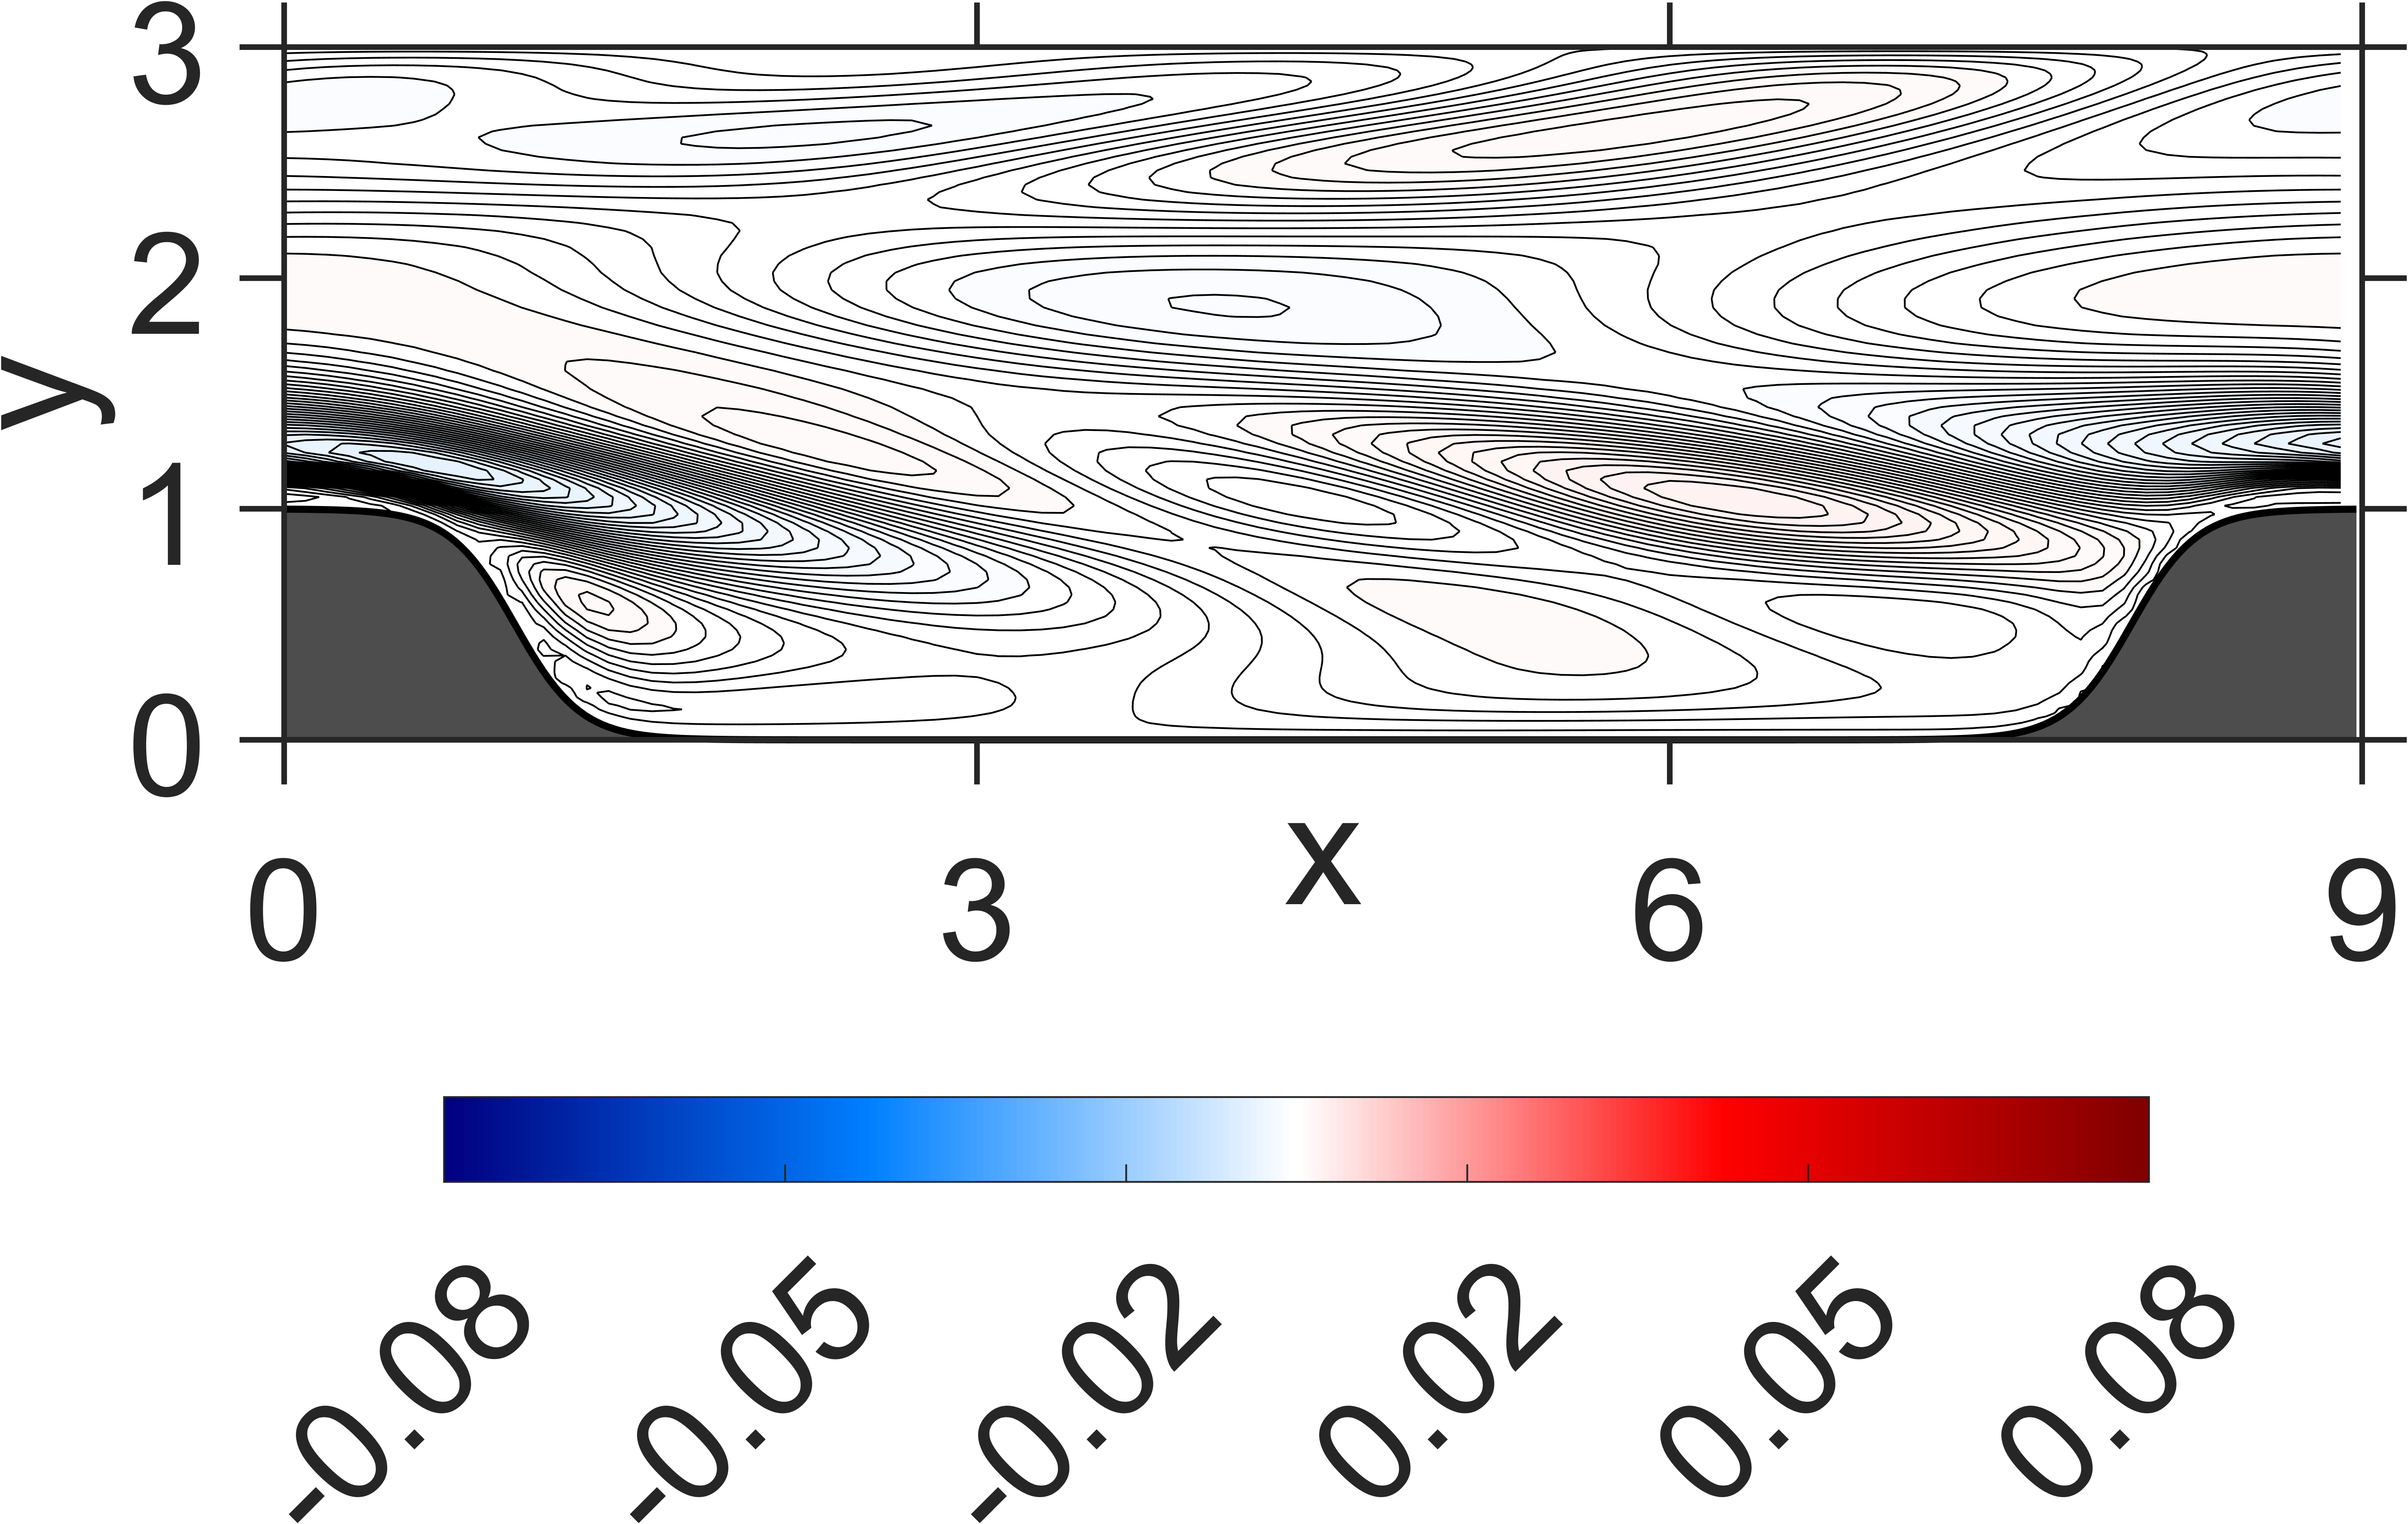

The data file committed next to this chart (first rows):
NaN, NaN, NaN, NaN, NaN, NaN, NaN, NaN, NaN, NaN, NaN, NaN, NaN, NaN, NaN, -4.29953e-10, -1.855868e-10, 9.496454e-11, -5.616897e-11, 4.658378e-10, -1.358357e-11, 3.427229e-10, 3.088416e-10, 8.618411e-11
NaN, NaN, NaN, NaN, NaN, NaN, NaN, NaN, NaN, NaN, NaN, NaN, NaN, NaN, NaN, -8.809071e-07, -8.615002e-07, -8.416727e-07, -8.217166e-07, -7.96991e-07, -7.662216e-07, -7.293537e-07, -6.882702e-07, -6.444021e-07
NaN, NaN, NaN, NaN, NaN, NaN, NaN, NaN, NaN, NaN, NaN, NaN, NaN, NaN, NaN, -3.11937e-06, -3.05102e-06, -2.984826e-06, -2.917691e-06, -2.835112e-06, -2.725962e-06, -2.595769e-06, -2.447265e-06, -2.288125e-06
NaN, NaN, NaN, NaN, NaN, NaN, NaN, NaN, NaN, NaN, NaN, NaN, NaN, NaN, NaN, -6.374562e-06, -6.239821e-06, -6.113787e-06, -5.992017e-06, -5.835251e-06, -5.621599e-06, -5.362151e-06, -5.063122e-06, -4.741471e-06
NaN, NaN, NaN, NaN, NaN, NaN, NaN, NaN, NaN, NaN, NaN, NaN, NaN, NaN, NaN, -9.414675e-06, -9.226473e-06, -9.076414e-06, -8.942015e-06, -8.749711e-06, -8.457105e-06, -8.083422e-06, -7.641876e-06, -7.15995e-06
NaN, NaN, NaN, NaN, NaN, NaN, NaN, NaN, NaN, NaN, NaN, NaN, NaN, NaN, NaN, -1.236289e-05, -1.214528e-05, -1.202778e-05, -1.196189e-05, -1.18014e-05, -1.147806e-05, -1.101975e-05, -1.045272e-05, -9.821571e-06
NaN, NaN, NaN, NaN, NaN, NaN, NaN, NaN, NaN, NaN, NaN, NaN, NaN, NaN, NaN, -1.409154e-05, -1.391275e-05, -1.398573e-05, -1.418617e-05, -1.423622e-05, -1.40111e-05, -1.355659e-05, -1.292598e-05, -1.218782e-05
NaN, NaN, NaN, NaN, NaN, NaN, NaN, NaN, NaN, NaN, NaN, NaN, NaN, NaN, NaN, -1.568256e-05, -1.564814e-05, -1.62033e-05, -1.706284e-05, -1.764407e-05, -1.772252e-05, -1.737977e-05, -1.672698e-05, -1.588511e-05
NaN, NaN, NaN, NaN, NaN, NaN, NaN, NaN, NaN, NaN, NaN, NaN, NaN, NaN, -1.613033e-05, -1.609197e-05, -1.64793e-05, -1.828338e-05, -2.077147e-05, -2.265701e-05, -2.35104e-05, -2.352222e-05, -2.294042e-05, -2.199148e-05
NaN, NaN, NaN, NaN, NaN, NaN, NaN, NaN, NaN, NaN, NaN, NaN, NaN, NaN, -1.691245e-05, -1.696585e-05, -1.84632e-05, -2.343858e-05, -2.977061e-05, -3.449489e-05, -3.694485e-05, -3.765706e-05, -3.719334e-05, -3.600591e-05
NaN, NaN, NaN, NaN, NaN, NaN, NaN, NaN, NaN, NaN, NaN, NaN, NaN, NaN, -1.664305e-05, -1.706515e-05, -2.172146e-05, -3.477958e-05, -4.930853e-05, -5.912494e-05, -6.408626e-05, -6.577237e-05, -6.535177e-05, -6.362898e-05
NaN, NaN, NaN, NaN, NaN, NaN, NaN, NaN, NaN, NaN, NaN, NaN, NaN, NaN, -1.724897e-05, -1.866493e-05, -3.236299e-05, -6.31669e-05, -8.969599e-05, -0.0001045, -0.0001112, -0.0001132, -0.0001122, -0.0001094
NaN, NaN, NaN, NaN, NaN, NaN, NaN, NaN, NaN, NaN, NaN, NaN, NaN, NaN, -1.686444e-05, -2.168006e-05, -5.897871e-05, -0.0001146, -0.0001473, -0.0001619, -0.0001675, -0.0001685, -0.0001664, -0.0001623
NaN, NaN, NaN, NaN, NaN, NaN, NaN, NaN, NaN, NaN, NaN, NaN, NaN, NaN, -1.778096e-05, -3.356295e-05, -0.0001145, -0.0001804, -0.0002064, -0.0002159, -0.0002188, -0.0002186, -0.0002158, -0.0002108
NaN, NaN, NaN, NaN, NaN, NaN, NaN, NaN, NaN, NaN, NaN, NaN, NaN, -1.652349e-05, -1.832519e-05, -6.627376e-05, -0.000185, -0.0002367, -0.0002507, -0.0002546, -0.0002554, -0.0002547, -0.0002519, -0.0002471
NaN, NaN, NaN, NaN, NaN, NaN, NaN, NaN, NaN, NaN, NaN, NaN, NaN, -1.718049e-05, -2.261892e-05, -0.0001335, -0.0002475, -0.000276, -0.0002787, -0.0002777, -0.0002774, -0.0002771, -0.0002753, -0.0002714
NaN, NaN, NaN, NaN, NaN, NaN, NaN, NaN, NaN, NaN, NaN, NaN, NaN, -1.676628e-05, -3.485795e-05, -0.0002093, -0.0002882, -0.0002938, -0.0002866, -0.0002818, -0.0002816, -0.0002826, -0.0002829, -0.0002809
NaN, NaN, NaN, NaN, NaN, NaN, NaN, NaN, NaN, NaN, NaN, NaN, NaN, -1.825846e-05, -7.638463e-05, -0.0002682, -0.000308, -0.0002926, -0.000277, -0.0002699, -0.0002706, -0.0002739, -0.0002771, -0.0002779
NaN, NaN, NaN, NaN, NaN, NaN, NaN, NaN, NaN, NaN, NaN, NaN, NaN, -1.926051e-05, -0.0001539, -0.0003017, -0.000303, -0.0002702, -0.0002475, -0.0002398, -0.0002424, -0.0002492, -0.0002559, -0.0002605
NaN, NaN, NaN, NaN, NaN, NaN, NaN, NaN, NaN, NaN, NaN, NaN, -1.664589e-05, -2.330806e-05, -0.0002302, -0.0003132, -0.0002776, -0.0002308, -0.0002029, -0.0001962, -0.0002015, -0.0002125, -0.0002234, -0.0002325
NaN, NaN, NaN, NaN, NaN, NaN, NaN, NaN, NaN, NaN, NaN, NaN, -1.628885e-05, -3.400554e-05, -0.0002734, -0.0002983, -0.0002303, -0.0001726, -0.0001419, -0.0001377, -0.000147, -0.000163, -0.0001788, -0.0001928
NaN, NaN, NaN, NaN, NaN, NaN, NaN, NaN, NaN, NaN, NaN, NaN, -1.807366e-05, -7.571997e-05, -0.00029, -0.0002612, -0.0001673, -0.0001015, -7.090264e-05, -7.033342e-05, -8.464012e-05, -0.0001061, -0.0001274, -0.0001467
NaN, NaN, NaN, NaN, NaN, NaN, NaN, NaN, NaN, NaN, NaN, NaN, -1.907814e-05, -0.0001549, -0.0002806, -0.0001999, -8.729009e-05, -1.662189e-05, 1.095301e-05, 6.595012e-06, -1.399819e-05, -4.139989e-05, -6.870981e-05, -9.357553e-05
NaN, NaN, NaN, NaN, NaN, NaN, NaN, NaN, NaN, NaN, NaN, NaN, -2.160028e-05, -0.0002231, -0.00025, -0.0001217, 2.989985e-06, 7.50041e-05, 9.68528e-05, 8.622837e-05, 5.841883e-05, 2.471756e-05, -8.975931e-06, -3.951271e-05
NaN, NaN, NaN, NaN, NaN, NaN, NaN, NaN, NaN, NaN, NaN, -1.554963e-05, -2.319661e-05, -0.0002448, -0.000193, -2.60608e-05, 0.000105, 0.000174, 0.0001877, 0.0001692, 0.0001333, 9.271537e-05, 5.233536e-05, 1.585218e-05
NaN, NaN, NaN, NaN, NaN, NaN, NaN, NaN, NaN, NaN, NaN, -1.705217e-05, -3.310058e-05, -0.0002323, -0.0001156, 7.930143e-05, 0.0002115, 0.0002731, 0.0002765, 0.0002484, 0.0002039, 0.0001558, 0.0001087, 6.605026e-05
NaN, NaN, NaN, NaN, NaN, NaN, NaN, NaN, NaN, NaN, NaN, -1.756652e-05, -6.82054e-05, -0.0001914, -1.551158e-05, 0.0001957, 0.0003237, 0.0003733, 0.0003644, 0.000325, 0.0002712, 0.000215, 0.0001609, 0.0001117
NaN, NaN, NaN, NaN, NaN, NaN, NaN, NaN, NaN, NaN, NaN, -2.02987e-05, -0.0001371, -0.0001322, 9.845588e-05, 0.0003151, 0.0004337, 0.0004672, 0.0004441, 0.0003919, 0.0003282, 0.0002634, 0.0002022, 0.0001463
NaN, NaN, NaN, NaN, NaN, NaN, NaN, NaN, NaN, NaN, NaN, -2.098181e-05, -0.0001756, -4.843437e-05, 0.0002267, 0.0004392, 0.0005427, 0.0005564, 0.000517, 0.0004508, 0.0003764, 0.0003023, 0.0002336, 0.0001707
NaN, NaN, NaN, NaN, NaN, NaN, NaN, NaN, NaN, NaN, NaN, -2.273445e-05, -0.0001621, 5.492497e-05, 0.0003591, 0.0005595, 0.0006418, 0.0006329, 0.0005752, 0.000494, 0.0004083, 0.0003247, 0.0002482, 0.0001781
NaN, NaN, NaN, NaN, NaN, NaN, NaN, NaN, NaN, NaN, -1.610458e-05, -2.475406e-05, -0.0001053, 0.0001802, 0.0004962, 0.0006766, 0.0007318, 0.0006977, 0.0006198, 0.0005229, 0.0004251, 0.0003317, 0.000247, 0.0001697
NaN, NaN, NaN, NaN, NaN, NaN, NaN, NaN, NaN, NaN, -1.823818e-05, -4.137186e-05, -2.530137e-05, 0.000316, 0.000627, 0.0007797, 0.0008025, 0.0007413, 0.0006418, 0.000529, 0.0004186, 0.0003154, 0.0002223, 0.0001381
NaN, NaN, NaN, NaN, NaN, NaN, NaN, NaN, NaN, NaN, -1.92448e-05, -7.999038e-05, 7.634697e-05, 0.0004607, 0.0007506, 0.0008678, 0.0008536, 0.0007637, 0.0006417, 0.0005128, 0.0003897, 0.0002769, 0.0001754, 8.461909e-05
NaN, NaN, NaN, NaN, NaN, NaN, NaN, NaN, NaN, NaN, -2.170487e-05, -0.0001002, 0.0001916, 0.0005991, 0.0008536, 0.0009276, 0.000873, 0.0007534, 0.0006089, 0.0004645, 0.0003291, 0.0002074, 9.832825e-05, 1.881765e-06
NaN, NaN, NaN, NaN, NaN, NaN, NaN, NaN, NaN, NaN, -2.156853e-05, -5.710109e-05, 0.0003231, 0.0007266, 0.0009326, 0.000956, 0.0008592, 0.0007094, 0.0005433, 0.0003842, 0.0002378, 0.0001083, -7.066651e-06, -0.0001078
NaN, NaN, NaN, NaN, NaN, NaN, NaN, NaN, NaN, -1.595829e-05, -2.354116e-05, 2.288229e-05, 0.0004539, 0.0008251, 0.0009708, 0.0009375, 0.0007985, 0.0006194, 0.0004341, 0.000262, 0.000107, -2.852893e-05, -0.0001476, -0.0002503
NaN, NaN, NaN, NaN, NaN, NaN, NaN, NaN, NaN, -1.628535e-05, -3.264513e-05, 0.0001242, 0.0005756, 0.0008874, 0.0009627, 0.000869, 0.0006892, 0.000483, 0.000282, 9.966263e-05, -6.057773e-05, -0.0001993, -0.0003185, -0.0004201
NaN, NaN, NaN, NaN, NaN, NaN, NaN, NaN, NaN, -1.925493e-05, -5.886378e-05, 0.0002265, 0.0006633, 0.0008925, 0.0008893, 0.0007351, 0.0005184, 0.0002897, 7.788007e-05, -0.0001102, -0.000271, -0.0004084, -0.0005231, -0.0006188
NaN, NaN, NaN, NaN, NaN, NaN, NaN, NaN, NaN, -2.04575e-05, -4.72642e-05, 0.0003242, 0.0007035, 0.0008322, 0.0007458, 0.0005353, 0.0002877, 4.356153e-05, -0.0001729, -0.0003604, -0.0005162, -0.0006464, -0.0007508, -0.0008346
NaN, NaN, NaN, NaN, NaN, NaN, NaN, NaN, NaN, -2.242386e-05, 5.566144e-06, 0.0003886, 0.0006674, 0.0006852, 0.0005167, 0.0002593, -1.046004e-05, -0.0002601, -0.0004734, -0.000652, -0.0007956, -0.0009107, -0.0009978, -0.001062
NaN, NaN, NaN, NaN, NaN, NaN, NaN, NaN, -1.006354e-05, -2.828135e-05, 6.588772e-05, 0.0003967, 0.0005422, 0.000447, 0.0002048, -8.555219e-05, -0.0003653, -0.0006086, -0.0008091, -0.0009689, -0.001092, -0.001183, -0.001245, -0.001281
NaN, NaN, NaN, NaN, NaN, NaN, NaN, NaN, -1.332018e-05, -6.130646e-05, 8.783364e-05, 0.0003073, 0.0003038, 0.0001036, -0.0001941, -0.0004995, -0.000773, -0.0009963, -0.001172, -0.001302, -0.001395, -0.001452, -0.001479, -0.001479
NaN, NaN, NaN, NaN, NaN, NaN, NaN, 1.95331e-06, -1.612436e-05, -8.952154e-05, 3.89914e-05, 9.864905e-05, -4.91464e-05, -0.0003344, -0.0006609, -0.0009603, -0.001209, -0.001398, -0.001535, -0.001625, -0.001675, -0.001689, -0.001674, -0.001629
NaN, NaN, NaN, NaN, NaN, NaN, NaN, 3.060456e-06, -2.833199e-05, -0.0001478, -0.0001383, -0.0002554, -0.0005226, -0.0008587, -0.001182, -0.001451, -0.001653, -0.001793, -0.001878, -0.001916, -0.001914, -0.001877, -0.00181, -0.001716
NaN, NaN, NaN, NaN, NaN, 2.284589e-05, 1.644109e-05, -6.950155e-07, -0.0001253, -0.0003094, -0.0004759, -0.0007458, -0.001089, -0.00143, -0.001716, -0.001929, -0.002068, -0.002144, -0.002164, -0.00214, -0.002077, -0.001982, -0.001859, -0.001713
3.331573e-05, 3.286791e-05, 3.388827e-05, 3.127299e-05, 2.996198e-05, 2.400835e-05, 2.034571e-05, -3.599195e-05, -0.0003479, -0.0006581, -0.0009904, -0.001355, -0.001713, -0.002011, -0.002227, -0.00236, -0.00242, -0.002419, -0.002367, -0.002274, -0.002146, -0.00199, -0.00181, -0.001613
3.517247e-05, 3.757353e-05, 3.838637e-05, 4.041106e-05, 3.879009e-05, 3.425055e-05, -6.433841e-06, -0.0002962, -0.0007573, -0.001211, -0.001637, -0.002018, -0.002324, -0.002536, -0.002655, -0.002693, -0.002663, -0.002578, -0.002449, -0.002285, -0.002092, -0.001878, -0.001647, -0.001407
9.940774e-05, 9.883644e-05, 9.48474e-05, 9.014946e-05, 6.947842e-05, -2.669883e-05, -0.0003253, -0.0008355, -0.001409, -0.001924, -0.002343, -0.002655, -0.002855, -0.002951, -0.002957, -0.002891, -0.002767, -0.002599, -0.002395, -0.002165, -0.001915, -0.001651, -0.00138, -0.001108
0.0002821, 0.0002281, 0.0001387, 5.304845e-06, -0.0001969, -0.0005196, -0.001023, -0.00163, -0.002209, -0.002667, -0.002981, -0.00316, -0.003223, -0.003189, -0.00308, -0.002913, -0.002703, -0.002459, -0.002191, -0.001906, -0.001613, -0.001315, -0.001021, -0.0007352
-1.487851e-05, -0.0001393, -0.0003286, -0.0005934, -0.0009507, -0.001414, -0.001969, -0.002531, -0.002989, -0.003291, -0.003439, -0.003459, -0.003379, -0.003222, -0.003009, -0.002755, -0.002472, -0.002169, -0.001855, -0.001535, -0.001217, -0.0009062, -0.0006085, -0.0003286
-0.000798, -0.0009782, -0.001232, -0.001563, -0.001967, -0.002427, -0.002897, -0.003292, -0.003549, -0.003653, -0.003625, -0.003494, -0.003289, -0.003031, -0.002737, -0.00242, -0.002088, -0.001749, -0.001412, -0.00108, -0.0007607, -0.0004586, -0.0001785, 7.542615e-05
-0.001777, -0.001983, -0.002248, -0.002566, -0.002915, -0.003259, -0.003547, -0.003729, -0.003777, -0.003699, -0.003521, -0.003273, -0.002977, -0.002651, -0.002307, -0.001954, -0.001601, -0.001254, -0.0009175, -0.0005979, -0.0002995, -2.644146e-05, 0.0002178, 0.0004301
-0.002651, -0.00284, -0.00306, -0.003294, -0.003515, -0.003691, -0.003785, -0.003772, -0.003649, -0.003436, -0.003157, -0.002835, -0.002488, -0.002129, -0.001767, -0.00141, -0.001063, -0.0007316, -0.0004207, -0.0001339, 0.0001251, 0.0003536, 0.0005492, 0.0007103
-0.003192, -0.003333, -0.003473, -0.003595, -0.003677, -0.003694, -0.003628, -0.003475, -0.003244, -0.002952, -0.00262, -0.002268, -0.001907, -0.001547, -0.001196, -0.0008598, -0.0005422, -0.0002475, 2.103651e-05, 0.0002606, 0.0004691, 0.0006447, 0.0007867, 0.0008948
-0.003344, -0.00342, -0.003472, -0.003486, -0.003449, -0.00335, -0.003183, -0.002949, -0.002662, -0.00234, -0.001997, -0.001649, -0.001303, -0.0009691, -0.0006515, -0.0003548, -8.235085e-05, 0.0001632, 0.0003796, 0.0005654, 0.0007196, 0.0008418, 0.0009322, 0.0009919
-0.003162, -0.003175, -0.003154, -0.00309, -0.002976, -0.002808, -0.002587, -0.002322, -0.002025, -0.001707, -0.001383, -0.001062, -0.0007523, -0.0004599, -0.0001887, 5.819277e-05, 0.0002785, 0.0004705, 0.0006333, 0.0007665, 0.00087, 0.0009446, 0.0009915, 0.001012
-0.002765, -0.002728, -0.002654, -0.00254, -0.002384, -0.002187, -0.001954, -0.001691, -0.001408, -0.001117, -0.0008281, -0.000549, -0.0002858, -4.274411e-05, 0.0001771, 0.0003717, 0.0005398, 0.0006807, 0.0007945, 0.0008814, 0.0009425, 0.000979, 0.0009929, 0.0009863
-0.002256, -0.002189, -0.002088, -0.001954, -0.001786, -0.001587, -0.001363, -0.001121, -0.0008702, -0.0006182, -0.0003731, -0.0001412, 7.299564e-05, 0.0002662, 0.0004364, 0.0005825, 0.000704, 0.000801, 0.0008741, 0.0009244, 0.0009533, 0.0009626, 0.0009544, 0.0009311
-0.001727, -0.001644, -0.001534, -0.001396, -0.001233, -0.001049, -0.0008495, -0.0006392, -0.0004252, -0.0002155, -1.557886e-05, 0.0001699, 0.0003376, 0.0004852, 0.0006115, 0.000716, 0.0007988, 0.0008607, 0.0009026, 0.0009259, 0.0009323, 0.0009237, 0.0009022, 0.0008702
-0.001226, -0.001141, -0.001035, -0.0009073, -0.0007619, -0.0006015, -0.0004301, -0.0002549, -8.097218e-05, 8.73898e-05, 0.0002452, 0.0003888, 0.0005158, 0.0006246, 0.0007147, 0.0007859, 0.0008388, 0.0008742, 0.0008936, 0.0008983, 0.00089, 0.0008707, 0.0008421, 0.0008063
-0.0007856, -0.0007055, -0.0006086, -0.0004963, -0.0003713, -0.0002371, -9.805265e-05, 4.338383e-05, 0.0001824, 0.0003139, 0.0004349, 0.0005428, 0.0006358, 0.000713, 0.0007741, 0.0008195, 0.0008497, 0.0008658, 0.0008691, 0.000861, 0.0008431, 0.0008169, 0.0007842, 0.0007465
... 59 more rows
